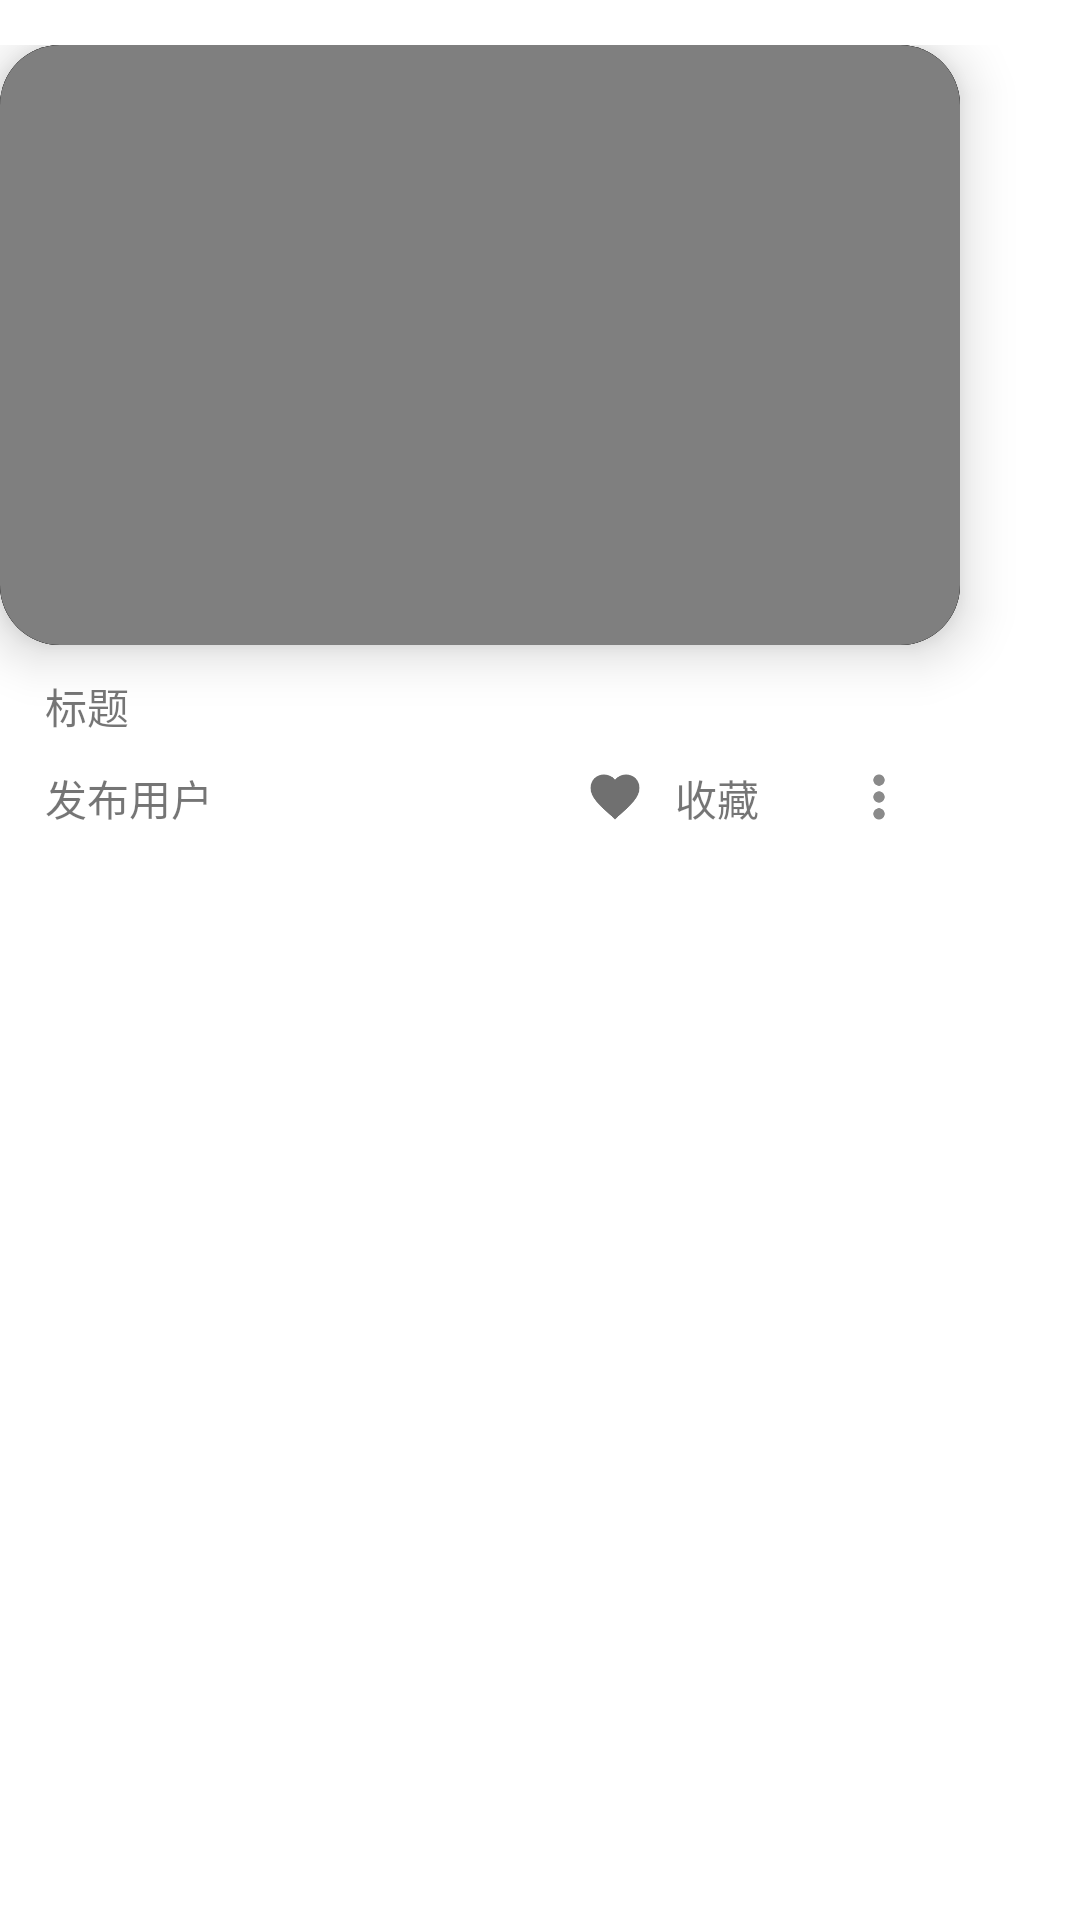

Reconstruct the res/layout file that produces this screen, plus the resources it refers to.
<!-- AndroidManifest.xml: application theme Theme.Andorid_project -->
<!-- res/layout/mv_single.xml -->
<?xml version="1.0" encoding="utf-8"?>
<LinearLayout xmlns:android="http://schemas.android.com/apk/res/android"
    android:layout_width="match_parent"
    android:layout_height="match_parent"
    xmlns:app="http://schemas.android.com/apk/res-auto"
    android:orientation="vertical">
    <LinearLayout
        android:id="@+id/mv_layout"
        android:layout_marginTop="15dp"
        android:layout_width="match_parent"
        android:layout_height="match_parent"
        android:orientation="vertical">
        <androidx.cardview.widget.CardView
            android:layout_width="wrap_content"
            android:layout_height="wrap_content"
            app:cardCornerRadius="20dp"
            app:cardElevation="10dp">
            <FrameLayout
                android:layout_width="320dp"
                android:layout_height="200dp">
                <ImageView
                    android:id="@+id/mv_image"
                    android:layout_width="320dp"
                    android:layout_height="200dp"
                    android:scaleType="centerCrop"
                    android:src="@drawable/major_lunbotu4"/>
                <LinearLayout
                    android:layout_width="wrap_content"
                    android:layout_height="wrap_content"
                    android:layout_marginTop="170dp"
                    android:layout_marginLeft="15dp">
                    <ImageView
                        android:layout_width="15dp"
                        android:layout_height="15dp"
                        android:scaleType="centerCrop"
                        android:src="@drawable/play_white"/>
                    <TextView
                        android:id="@+id/mv_playsum"
                        android:layout_marginLeft="10dp"
                        android:layout_width="wrap_content"
                        android:layout_height="20dp"
                        android:text="111播放"
                        android:textSize="12dp"
                        android:textColor="#ffffff"/>
                </LinearLayout>
                <ImageView
                    android:id="@+id/mv_playbackground"
                    android:layout_width="320dp"
                    android:layout_height="200dp"
                    android:scaleType="centerCrop"
                    android:src="@color/black"/>
                <VideoView
                    android:id="@+id/mv_playVideo"
                    android:layout_width="320dp"
                    android:layout_height="200dp"/>

            </FrameLayout>
        </androidx.cardview.widget.CardView>
        <TextView
            android:layout_marginLeft="15dp"
            android:id="@+id/mv_biaoti"
            android:layout_marginTop="10dp"
            android:layout_width="290dp"
            android:layout_height="wrap_content"
            android:text="标题"/>
        <LinearLayout
            android:layout_marginLeft="15dp"
            android:layout_marginTop="10dp"
            android:layout_width="290dp"
            android:layout_height="wrap_content">
            <TextView
                android:id="@+id/mv_user"
                android:layout_width="170dp"
                android:layout_height="wrap_content"
                android:text="发布用户"/>
            <ImageView
                android:layout_marginLeft="10dp"
                android:layout_width="20dp"
                android:layout_height="20dp"
                android:src="@drawable/geci_shoucang"/>
            <TextView
                android:layout_marginLeft="10dp"
                android:layout_width="wrap_content"
                android:layout_height="wrap_content"
                android:text="收藏"/>
            <ImageView
                android:layout_marginLeft="30dp"
                android:layout_width="20dp"
                android:layout_height="20dp"
                android:src="@drawable/gengduo"/>


        </LinearLayout>

    </LinearLayout>

</LinearLayout>
<!-- resources referenced by this layout -->
<resources>
  <color name="black">#FF000000</color>
  <!-- drawable geci_shoucang: png bitmap (drawable, 2771 bytes) -->
  <!-- drawable gengduo: png bitmap (drawable, 2097 bytes) -->
  <!-- drawable major_lunbotu4: jpg bitmap (drawable, 214386 bytes) -->
  <!-- drawable play_white: png bitmap (drawable, 1665 bytes) -->
  <style name="Theme.Andorid_project" parent="Theme.MaterialComponents.Light.DarkActionBar">
          <item name="windowActionBar">false</item>
          <item name="windowNoTitle">true</item>
          
          <item name="colorPrimary">@color/md_theme_light_error</item>
  
  
          <item name="colorOnSurface">@color/black</item>
          
  
  
  
          
          <item name="android:statusBarColor" tools:targetApi="l">@color/black</item>
  
          
      </style>
  <color name="md_theme_light_error">#FF0E00</color>
</resources>
